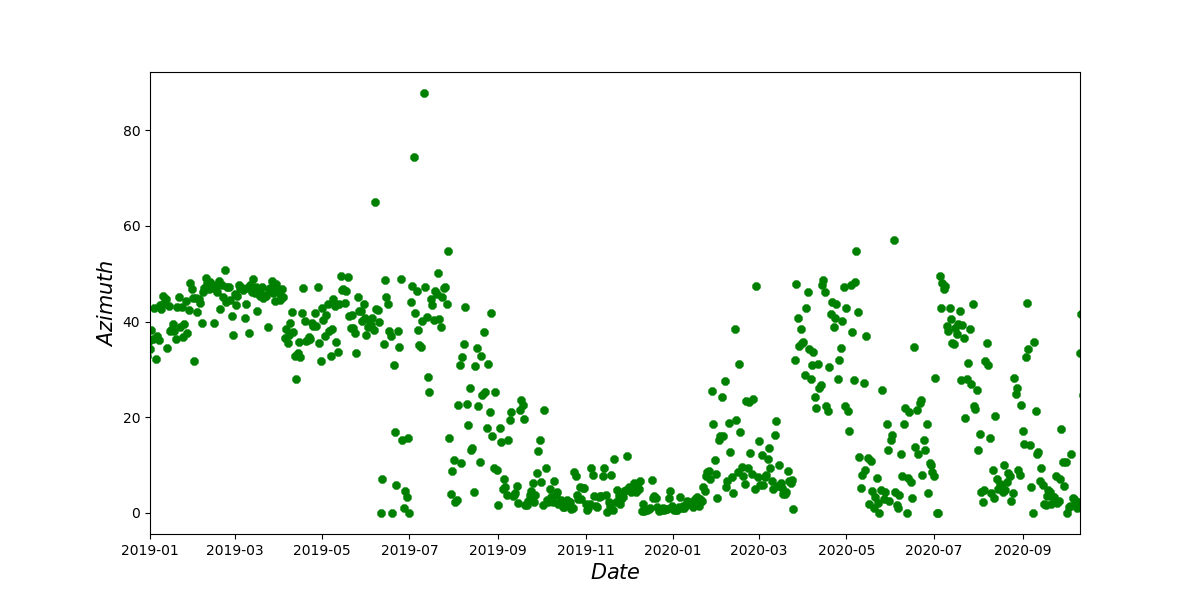

The data file committed next to this chart (first rows):
ymd, data
2018/1/1, 51.99
2018/1/2, 55.7
2018/1/3, 54.92
2018/1/4, 53.78
2018/1/5, 67.68
2018/1/6, 63.91
2018/1/7, 54.88
2018/1/8, 56.79
2018/1/9, 52.45
2018/1/10, 51.53
2018/1/11, 52
2018/1/12, 50.68
2018/1/13, 51.6
2018/1/14, 51.33
2018/1/15, 55.31
2018/1/16, 60.58
2018/1/17, 53.1
2018/1/18, 48.26
2018/1/19, 51.36
2018/1/20, 53.91
2018/1/21, 52.86
2018/1/22, 52.22
2018/1/23, 52.73
2018/1/24, 58.93
2018/1/25, 56.74
2018/1/26, 46.69
2018/1/27, 50.9
2018/1/28, 57.61
2018/1/29, 56.11
2018/1/30, 48.37
2018/1/31, 51.31
2018/2/1, 56.69
2018/2/2, 51.32
2018/2/3, 52.01
2018/2/4, 54.22
2018/2/5, 50.7
2018/2/6, 55.07
2018/2/7, 55.27
2018/2/8, 54.83
2018/2/9, 47.59
2018/2/10, 50.17
2018/2/11, 51.16
2018/2/12, 49.91
2018/2/13, 52.55
2018/2/14, 46.63
2018/2/15, 45.86
2018/2/16, 47.2
2018/2/17, 52.44
2018/2/18, 52.25
2018/2/19, 54.05
2018/2/20, 56.43
2018/2/21, 52.83
2018/2/22, 49.14
2018/2/23, 50.35
2018/2/24, 39.86
2018/2/25, 46.38
2018/2/26, 53.08
2018/2/27, 51.72
2018/2/28, 51.86
2018/3/1, 49.22
... 962 more rows
